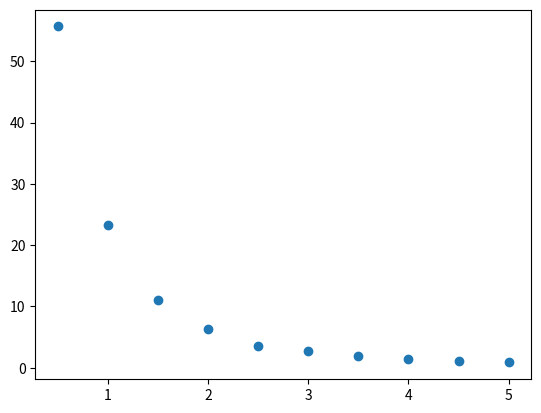

The matplotlib source for this figure:
from matplotlib import pyplot as plot
import numpy

distance = [0.5, 1.0, 1.5, 2.0, 2.5, 3.0, 3.5, 4.0, 4.5, 5.0]
field_strength = [55.66, 23.35, 11.07, 6.37, 3.63, 2.72, 1.87, 1.45, 1.09, 0.87]

plot.scatter(distance, field_strength)
plot.show()
